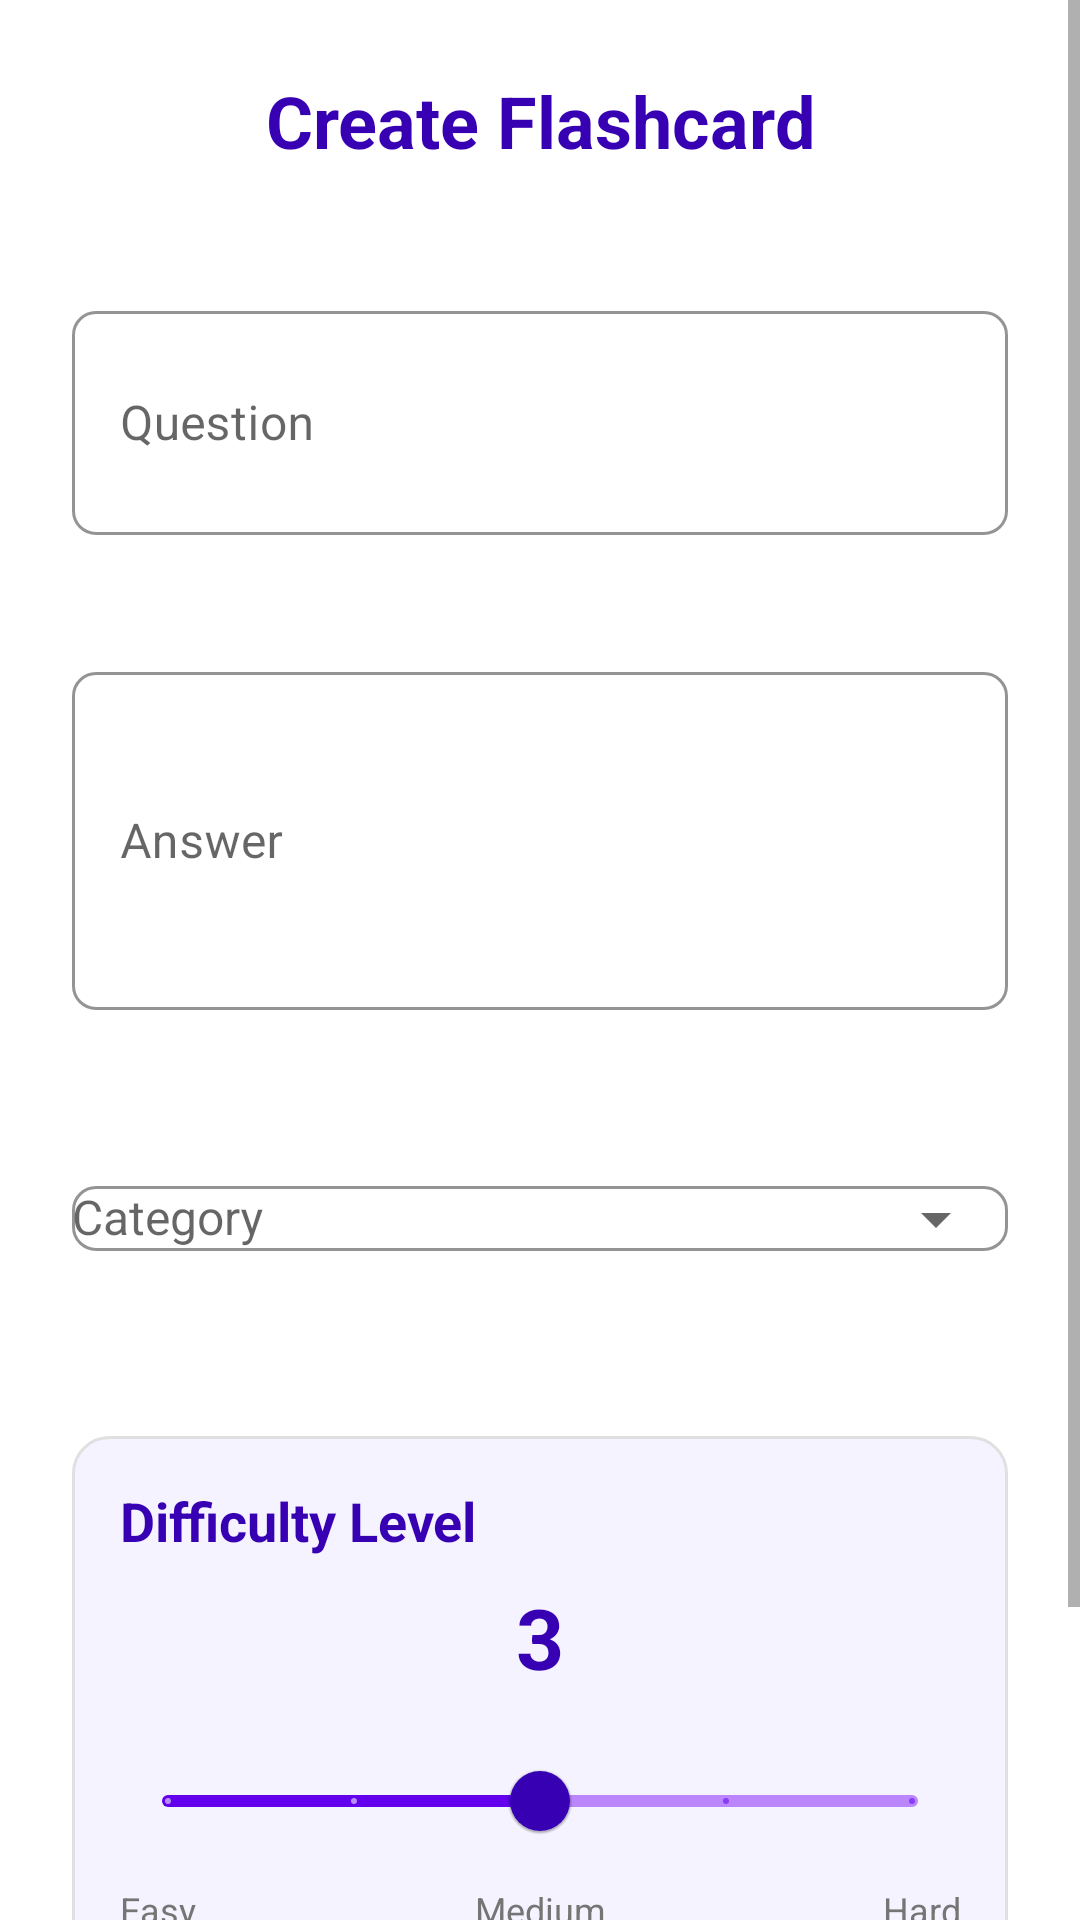

Android layout source for this screen:
<!-- AndroidManifest.xml: application theme Theme.Flashcard.NoActionBar -->
<!-- res/layout/fragment_add_flashcard.xml -->
<?xml version="1.0" encoding="utf-8"?>
<layout xmlns:android="http://schemas.android.com/apk/res/android"
    xmlns:app="http://schemas.android.com/apk/res-auto"
    xmlns:tools="http://schemas.android.com/tools">

    <ScrollView
        android:layout_width="match_parent"
        android:layout_height="match_parent"
        android:fillViewport="true"
        android:background="@android:color/white">

        <LinearLayout
            android:layout_width="match_parent"
            android:layout_height="wrap_content"
            android:orientation="vertical"
            android:padding="24dp">

            
            <TextView
                android:layout_width="match_parent"
                android:layout_height="wrap_content"
                android:text="Create Flashcard"
                android:textSize="24sp"
                android:textStyle="bold"
                android:textColor="@color/purple_700"
                android:gravity="center"
                android:layout_marginBottom="32dp"
                android:paddingBottom="8dp"
                app:drawableBottomCompat="@drawable/divider_line" />

            
            <com.google.android.material.textfield.TextInputLayout
                android:id="@+id/til_question"
                style="@style/Widget.MaterialComponents.TextInputLayout.OutlinedBox"
                android:layout_width="match_parent"
                android:layout_height="wrap_content"
                android:hint="Question"
                app:errorEnabled="true"
                app:boxCornerRadiusBottomEnd="8dp"
                app:boxCornerRadiusBottomStart="8dp"
                app:boxCornerRadiusTopEnd="8dp"
                app:boxCornerRadiusTopStart="8dp"
                app:boxStrokeColor="@color/purple_700"
                app:hintTextColor="@color/purple_700">

                <com.google.android.material.textfield.TextInputEditText
                    android:id="@+id/et_question"
                    android:layout_width="match_parent"
                    android:layout_height="wrap_content"
                    android:minLines="2"
                    android:maxLines="4"
                    android:textSize="16sp" />

            </com.google.android.material.textfield.TextInputLayout>

            
            <com.google.android.material.textfield.TextInputLayout
                android:id="@+id/til_answer"
                style="@style/Widget.MaterialComponents.TextInputLayout.OutlinedBox"
                android:layout_width="match_parent"
                android:layout_height="wrap_content"
                android:layout_marginTop="20dp"
                android:hint="Answer"
                app:errorEnabled="true"
                app:boxCornerRadiusBottomEnd="8dp"
                app:boxCornerRadiusBottomStart="8dp"
                app:boxCornerRadiusTopEnd="8dp"
                app:boxCornerRadiusTopStart="8dp"
                app:boxStrokeColor="@color/purple_700"
                app:hintTextColor="@color/purple_700">

                <com.google.android.material.textfield.TextInputEditText
                    android:id="@+id/et_answer"
                    android:layout_width="match_parent"
                    android:layout_height="wrap_content"
                    android:inputType="textMultiLine"
                    android:minLines="4"
                    android:maxLines="6"
                    android:textSize="16sp" />

            </com.google.android.material.textfield.TextInputLayout>

            
            <com.google.android.material.textfield.TextInputLayout
                android:id="@+id/til_category"
                style="@style/Widget.MaterialComponents.TextInputLayout.OutlinedBox"
                android:layout_width="match_parent"
                android:layout_height="wrap_content"
                android:layout_marginTop="20dp"
                android:hint="Category"
                app:errorEnabled="true"
                app:boxCornerRadiusBottomEnd="8dp"
                app:boxCornerRadiusBottomStart="8dp"
                app:boxCornerRadiusTopEnd="8dp"
                app:boxCornerRadiusTopStart="8dp"
                app:boxStrokeColor="@color/purple_700"
                app:hintTextColor="@color/purple_700"
                app:endIconMode="dropdown_menu">

                <AutoCompleteTextView
                    android:id="@+id/act_category"
                    android:layout_width="match_parent"
                    android:layout_height="wrap_content"
                    android:textSize="16sp" />

            </com.google.android.material.textfield.TextInputLayout>

            
            <LinearLayout
                android:layout_width="match_parent"
                android:layout_height="wrap_content"
                android:orientation="vertical"
                android:layout_marginTop="28dp"
                android:padding="16dp"
                android:background="@drawable/card_background"
                android:paddingBottom="20dp">

                <TextView
                    android:layout_width="match_parent"
                    android:layout_height="wrap_content"
                    android:text="@string/difficulty_level"
                    android:textSize="18sp"
                    android:textStyle="bold"
                    android:textColor="@color/purple_700"
                    android:layout_marginBottom="8dp" />

                <TextView
                    android:id="@+id/tv_difficulty_value"
                    android:layout_width="match_parent"
                    android:layout_height="wrap_content"
                    android:gravity="center"
                    android:text="3"
                    android:textSize="28sp"
                    android:textStyle="bold"
                    android:textColor="@color/purple_700"
                    android:layout_marginBottom="12dp" />

                <com.google.android.material.slider.Slider
                    android:id="@+id/s_difficulty"
                    android:layout_width="match_parent"
                    android:layout_height="wrap_content"
                    android:valueFrom="1.0"
                    android:valueTo="5.0"
                    android:stepSize="1.0"
                    android:value="3.0"
                    app:thumbColor="@color/purple_700"
                    app:trackColorActive="@color/purple_500"
                    app:trackColorInactive="@color/purple_200"
                    app:labelBehavior="gone" />

                <LinearLayout
                    android:layout_width="match_parent"
                    android:layout_height="wrap_content"
                    android:layout_marginTop="4dp"
                    android:orientation="horizontal">

                    <TextView
                        android:layout_width="0dp"
                        android:layout_height="wrap_content"
                        android:layout_weight="1"
                        android:text="@string/easy"
                        android:textSize="12sp"
                        android:textColor="@color/gray_600"
                        android:gravity="start" />

                    <TextView
                        android:layout_width="0dp"
                        android:layout_height="wrap_content"
                        android:layout_weight="1"
                        android:text="@string/medium"
                        android:textSize="12sp"
                        android:textColor="@color/gray_600"
                        android:gravity="center" />

                    <TextView
                        android:layout_width="0dp"
                        android:layout_height="wrap_content"
                        android:layout_weight="1"
                        android:text="@string/hard"
                        android:textSize="12sp"
                        android:textColor="@color/gray_600"
                        android:gravity="end" />

                </LinearLayout>

            </LinearLayout>

            
            <ProgressBar
                android:id="@+id/progressBar"
                android:layout_width="48dp"
                android:layout_height="48dp"
                android:layout_gravity="center"
                android:layout_marginTop="32dp"
                android:layout_marginBottom="16dp"
                android:visibility="gone"
                android:indeterminateTint="@color/purple_700" />


            
            <LinearLayout
                android:layout_width="match_parent"
                android:layout_height="wrap_content"
                android:layout_marginTop="24dp"
                android:orientation="horizontal"
                android:gravity="center">

                <com.google.android.material.button.MaterialButton
                    android:id="@+id/btn_cancel"
                    style="@style/Widget.MaterialComponents.Button.OutlinedButton"
                    android:layout_width="0dp"
                    android:layout_height="56dp"
                    android:layout_weight="1"
                    android:layout_marginEnd="8dp"
                    android:text="@string/cancel"
                    android:textSize="16sp"
                    android:textColor="@color/purple_700"
                    app:strokeColor="@color/purple_700"
                    app:cornerRadius="12dp"
                    app:icon="@drawable/ic_cancel"
                    app:iconTint="@color/purple_700"
                    app:iconGravity="textStart" />

                <com.google.android.material.button.MaterialButton
                    android:id="@+id/btn_save"
                    style="@style/Widget.MaterialComponents.Button"
                    android:layout_width="0dp"
                    android:layout_height="56dp"
                    android:layout_weight="1"
                    android:layout_marginStart="8dp"
                    android:text="@string/save"
                    android:textSize="16sp"
                    android:backgroundTint="@color/purple_700"
                    app:cornerRadius="12dp"
                    app:icon="@drawable/ic_save"
                    app:iconTint="@android:color/white"
                    app:iconGravity="textStart" />

            </LinearLayout>

        </LinearLayout>

    </ScrollView>

</layout>
<!-- resources referenced by this layout -->
<resources>
  <color name="gray_600">#757575</color>
  <color name="purple_200">#FFBB86FC</color>
  <color name="purple_500">#FF6200EE</color>
  <color name="purple_700">#FF3700B3</color>
  <!-- drawable card_background (drawable) -->
  <?xml version="1.0" encoding="utf-8"?>
  <shape xmlns:android="http://schemas.android.com/apk/res/android">
      <solid android:color="#F5F3FF" />
      <corners android:radius="12dp" />
      <stroke
          android:width="1dp"
          android:color="#E0E0E0" />
  </shape>
  <!-- drawable divider_line (drawable) -->
  <?xml version="1.0" encoding="utf-8"?>
  <shape xmlns:android="http://schemas.android.com/apk/res/android">
      <size android:height="2dp" />
      <solid android:color="#E0E0E0" />
  </shape>
  <!-- drawable ic_cancel (drawable) -->
  <vector xmlns:android="http://schemas.android.com/apk/res/android"
      android:width="24dp"
      android:height="24dp"
      android:viewportWidth="24"
      android:viewportHeight="24">
      <path
          android:fillColor="@color/purple_700"
          android:pathData="M19 6.41L17.59 5 12 10.59 6.41 5 5 6.41 10.59 12 5 17.59 6.41 19 12 13.41 17.59 19 19 17.59 13.41 12z"/>
  </vector>
  <string name="cancel">Cancel</string>
  <string name="difficulty_level">Difficulty Level</string>
  <string name="easy">Easy</string>
  <string name="hard">Hard</string>
  <string name="medium">Medium</string>
  <string name="save">Save</string>
  <style name="Theme.Flashcard.NoActionBar" parent="Theme.MaterialComponents.DayNight.NoActionBar">
          <item name="colorPrimary">@color/purple_500</item>
          <item name="colorPrimaryVariant">@color/purple_700</item>
          <item name="colorOnPrimary">@color/white</item>
          <item name="colorSecondary">@color/teal_200</item>
          <item name="colorSecondaryVariant">@color/teal_700</item>
          <item name="colorOnSecondary">@color/black</item>
          <item name="android:statusBarColor" tools:targetApi="l">?attr/colorPrimaryVariant</item>
      </style>
  <color name="white">#FFFFFFFF</color>
  <color name="teal_200">#FF03DAC5</color>
  <color name="teal_700">#FF018786</color>
  <color name="black">#FF000000</color>
</resources>
